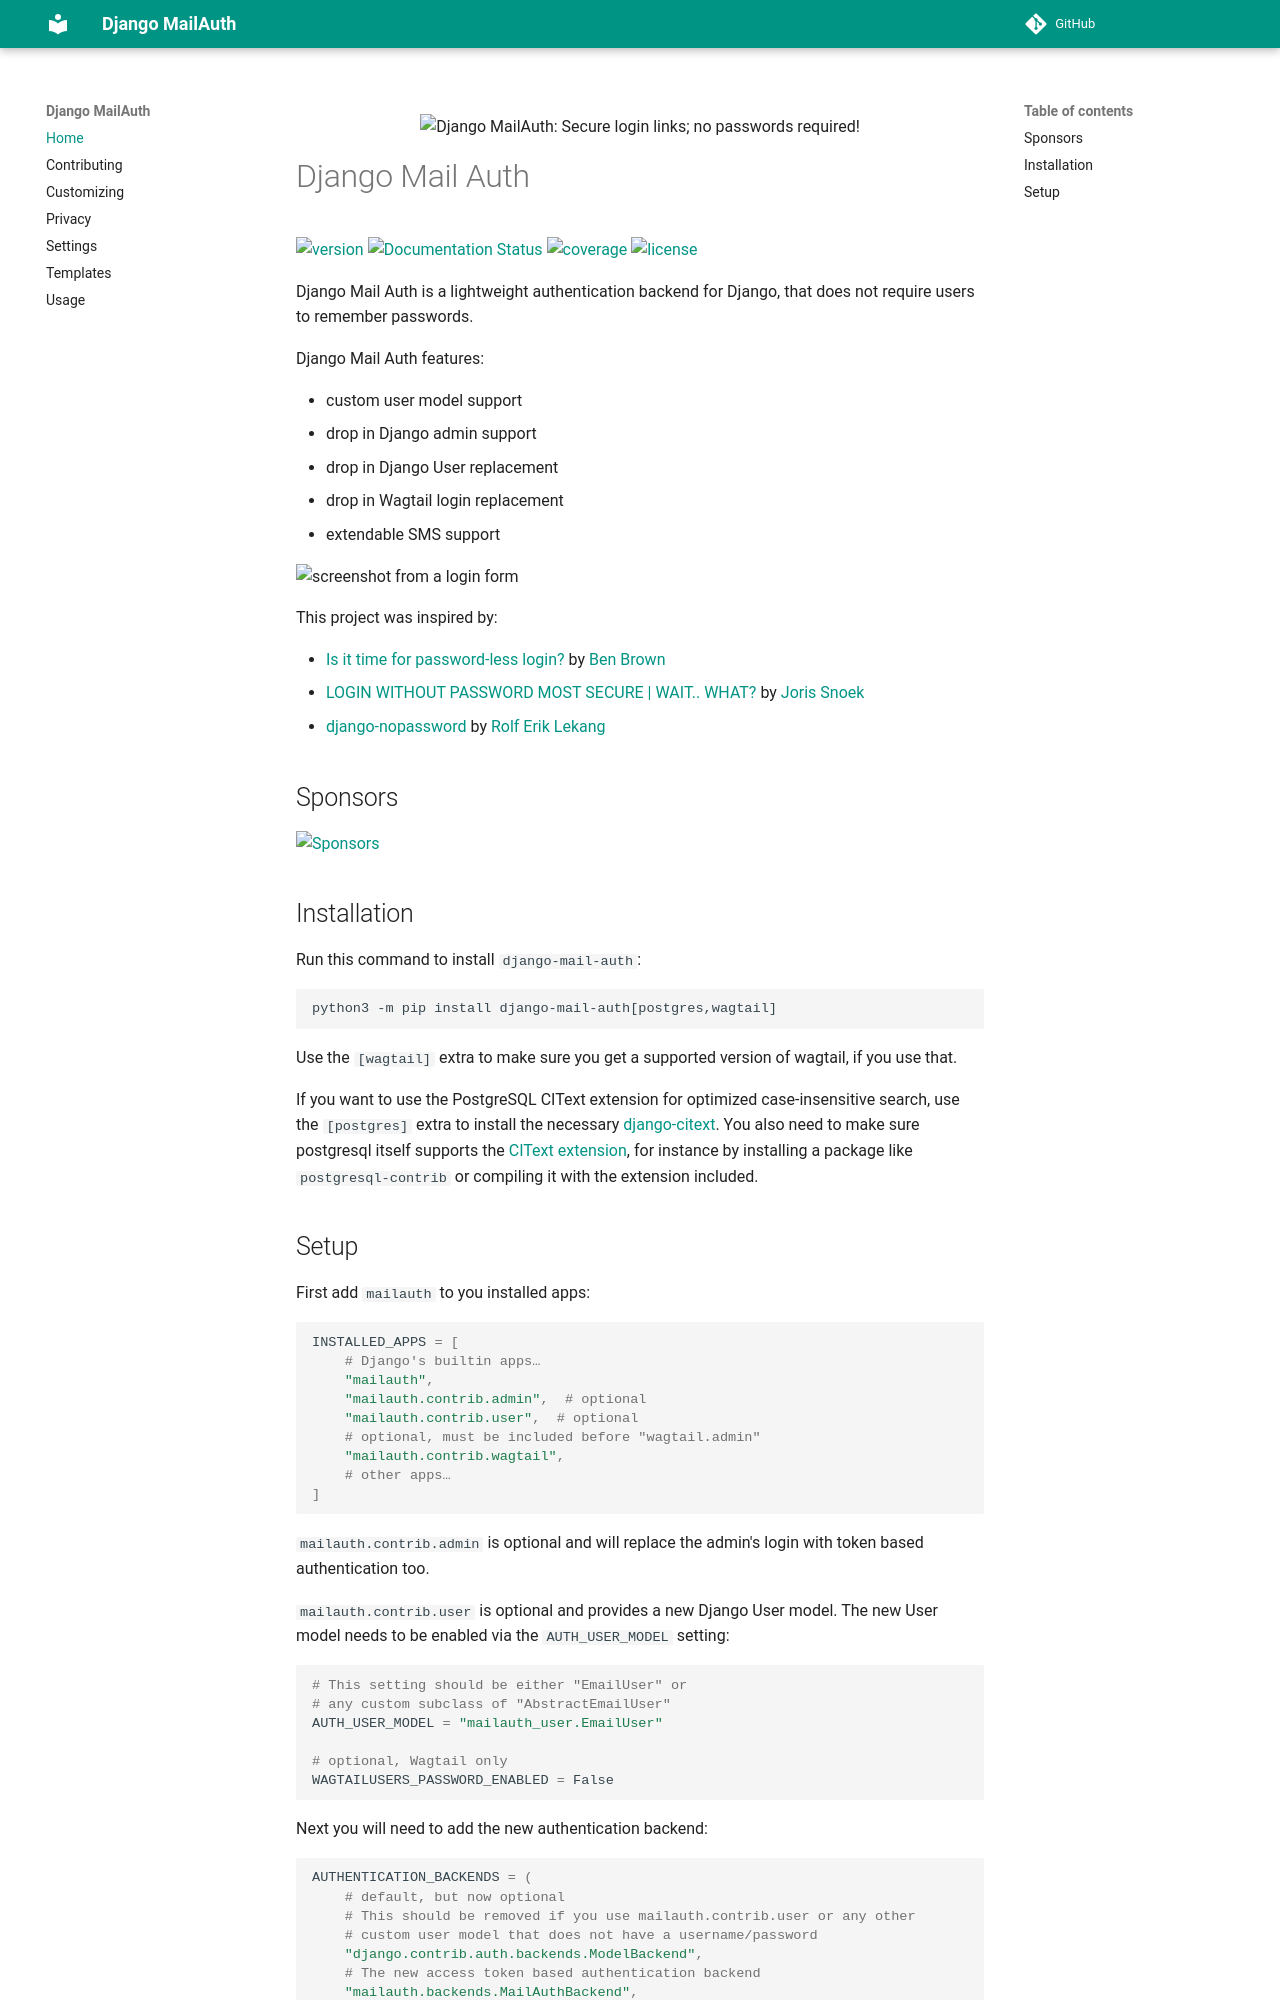

repository: codingjoe/django-mail-auth · page: index.html · generator: mkdocs

<p align="center">
  <picture>
    <source media="(prefers-color-scheme: dark)" srcset="https://github.com/codingjoe/django-mail-auth/raw/main/images/logo-dark.svg">
    <source media="(prefers-color-scheme: light)" srcset="https://github.com/codingjoe/django-mail-auth/raw/main/images/logo-light.svg">
    <img alt="Django MailAuth: Secure login links; no passwords required!" src="https://github.com/codingjoe/django-mail-auth/raw/main/images/logo-light.svg">
  </picture>
</p>

# Django Mail Auth

[![version](https://img.shields.io/pypi/v/django-mail-auth.svg)](https://pypi.python.org/pypi/django-mail-auth/)
[![Documentation Status](https://readthedocs.org/projects/django-mail-auth/badge/?version=latest)](https://django-mail-auth.readthedocs.io/en/latest/?badge=latest)
[![coverage](https://codecov.io/gh/codingjoe/django-mail-auth/branch/main/graph/badge.svg)](https://codecov.io/gh/codingjoe/django-mail-auth)
[![license](https://img.shields.io/badge/license-MIT-blue.svg)](https://raw.githubusercontent.com/codingjoe/django-mail-auth/main/LICENSE)

Django Mail Auth is a lightweight authentication backend for Django,
that does not require users to remember passwords.

Django Mail Auth features:

- custom user model support
- drop in Django admin support
- drop in Django User replacement
- drop in Wagtail login replacement
- extendable SMS support

<img src="https://github.com/codingjoe/django-mail-auth/raw/main/sample.png" alt="screenshot from a login form" width="425px">

This project was inspired by:

- [Is it time for password-less login?](http://notes.xoxco.com/post/27999787765/is-it-time-for-password-less-login)
  by [Ben Brown](http://twitter.com/benbrown)
- [LOGIN WITHOUT PASSWORD MOST SECURE | WAIT.. WHAT?](https://www.lucius.digital/en/blog/login-without-password-most-secure-wait-what)
  by [Joris Snoek](https://twitter.com/lucius_digital)
- [django-nopassword](https://github.com/relekang/django-nopassword) by
  [Rolf Erik Lekang](http://rolflekang.com)

## Sponsors

[![Sponsors](https://django.the-box.sh/sponsors/codingjoe/django-mail-auth.svg)](https://github.com/sponsors/codingjoe)

## Installation

Run this command to install `django-mail-auth`:

```
python3 -m pip install django-mail-auth[postgres,wagtail]
```

Use the `[wagtail]` extra to make sure you get a supported version of wagtail, if you use that.

If you want to use the PostgreSQL CIText extension for optimized case-insensitive search, use the `[postgres]` extra to install the necessary [django-citext](https://pypi.org/project/django-citext/). You also need to make sure postgresql itself supports the [CIText extension](https://www.postgresql.org/docs/current/citext.html), for instance by installing a package like `postgresql-contrib` or compiling it with the extension included.
